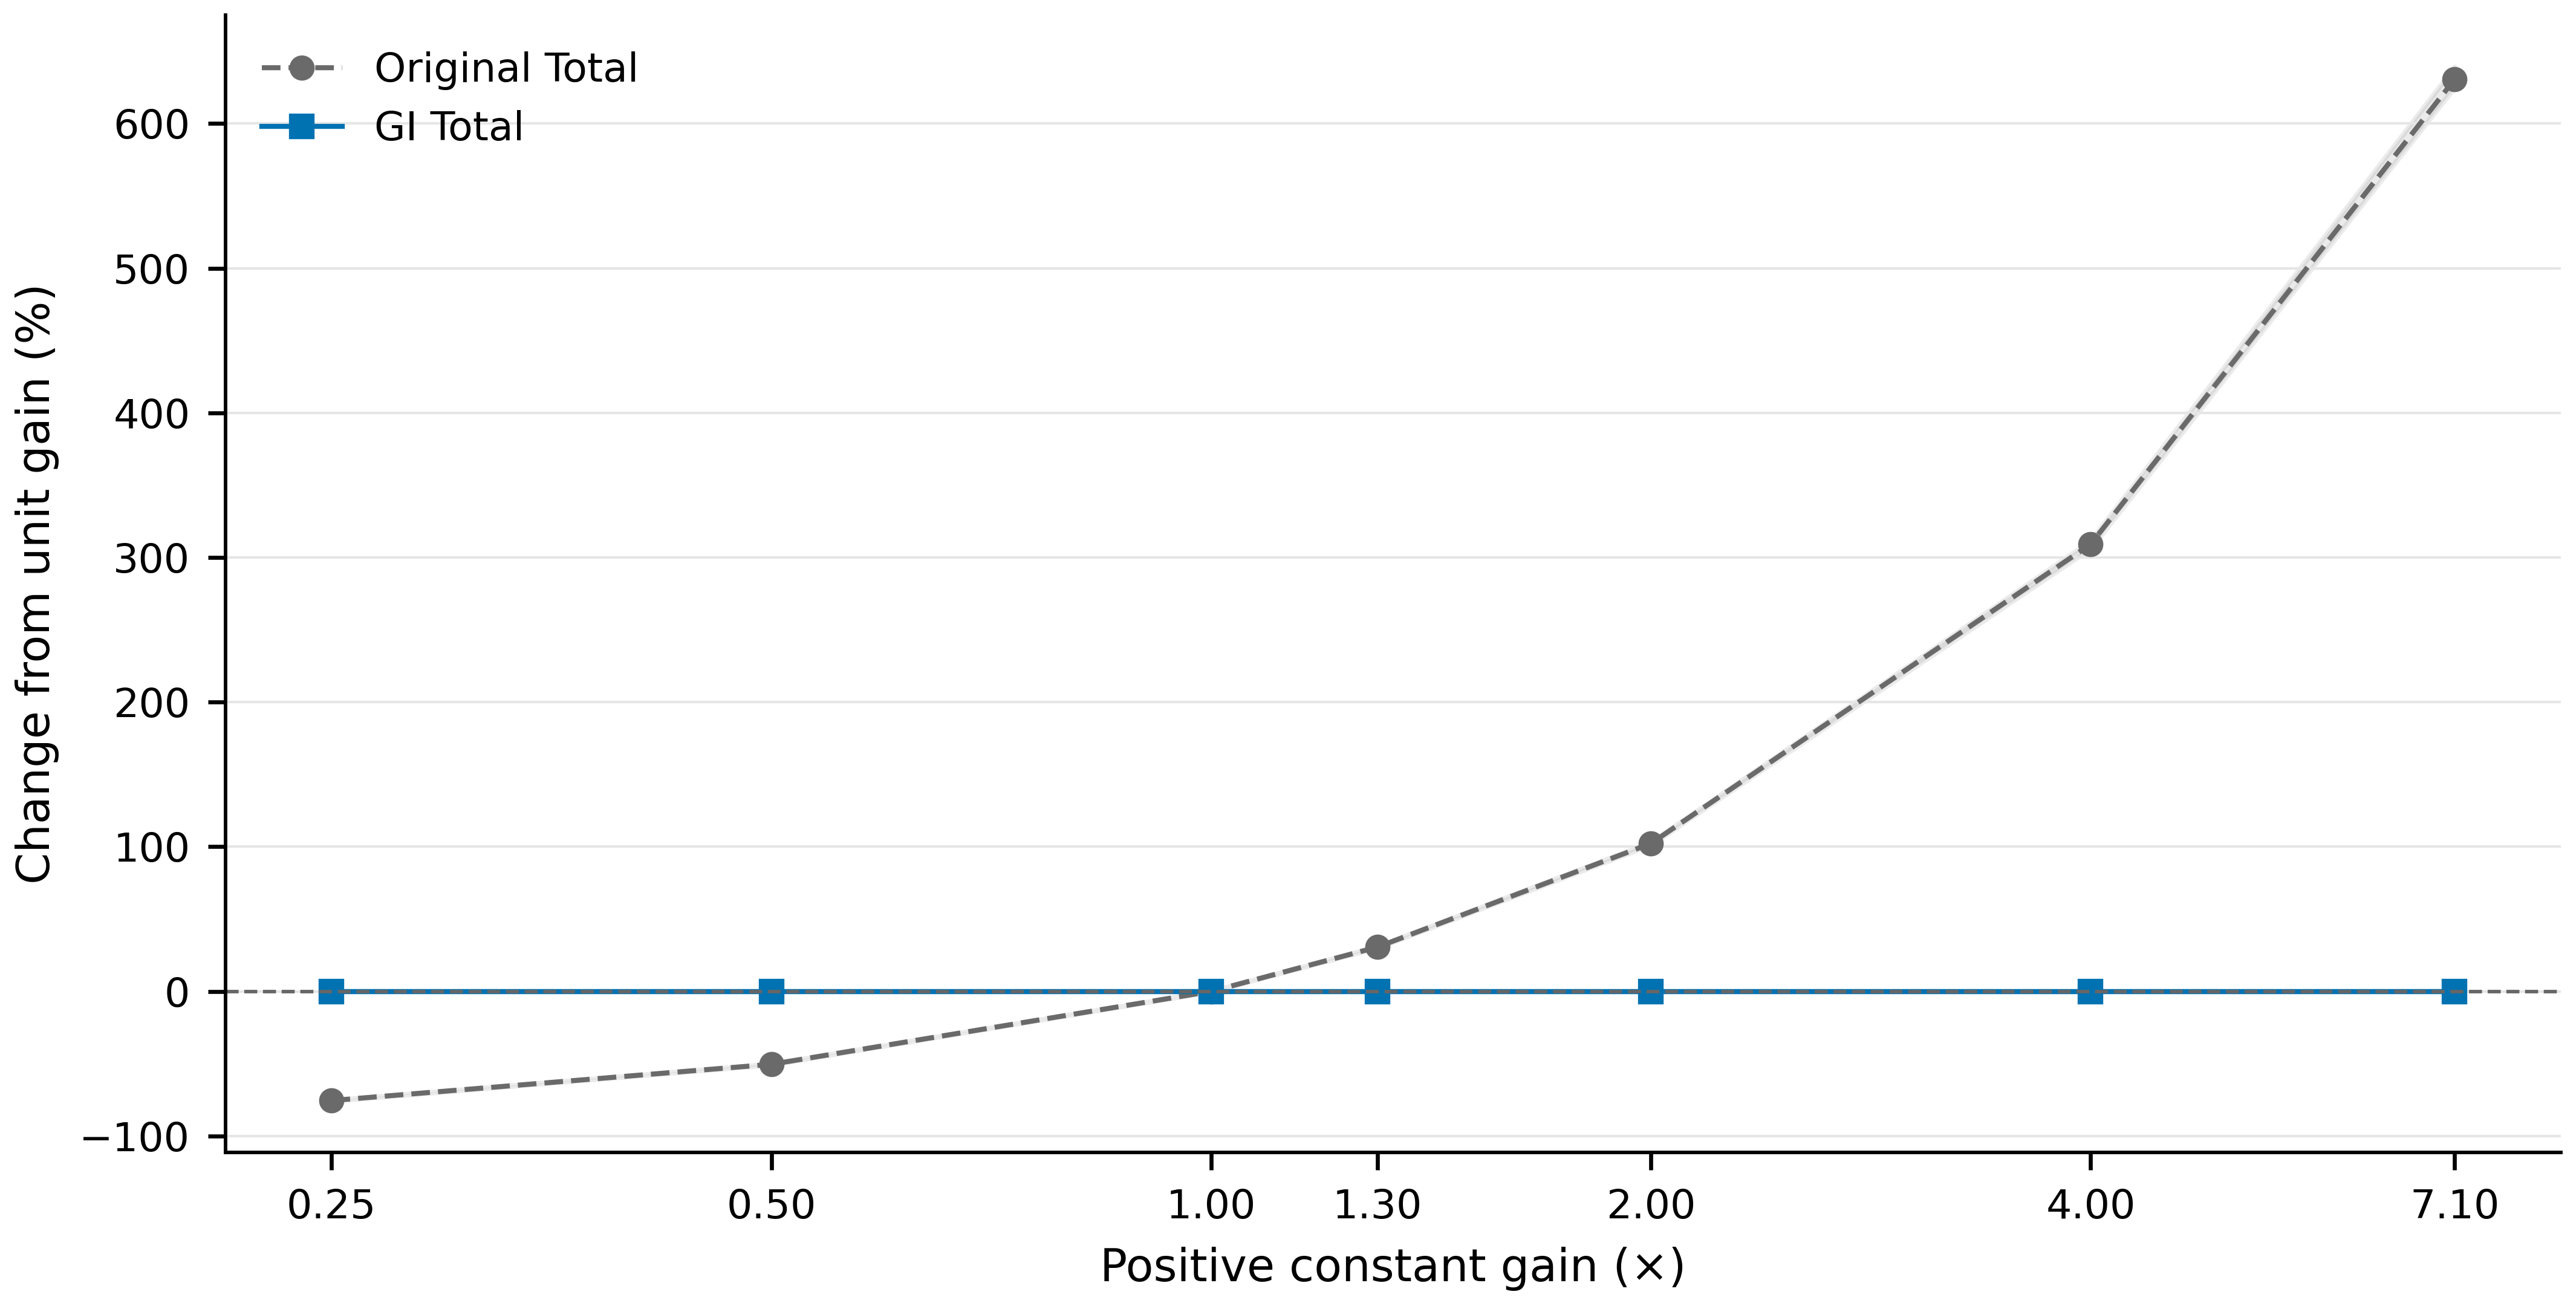

The file beside this chart, header and first rows:
window_id, group, gain, value, _reference, change
ice002_p_1of3|W60|3000-15000, Original Total, 0.25, 0.5052, 2.163, -76.64
ice002_p_1of3|W60|3000-15000, GI Total, 0.25, 284.8, 284.8, 0.0
ice002_p_1of3|W60|3000-15000, Original Total, 0.5, 1.085, 2.163, -49.85
ice002_p_1of3|W60|3000-15000, GI Total, 0.5, 284.8, 284.8, 0.0
ice002_p_1of3|W60|3000-15000, Original Total, 1.0, 2.163, 2.163, 0.0
ice002_p_1of3|W60|3000-15000, GI Total, 1.0, 284.8, 284.8, 0.0
ice002_p_1of3|W60|3000-15000, Original Total, 1.3, 2.826, 2.163, 30.69
ice002_p_1of3|W60|3000-15000, GI Total, 1.3, 284.8, 284.8, 0.0
ice002_p_1of3|W60|3000-15000, Original Total, 2.0, 4.343, 2.163, 100.8
ice002_p_1of3|W60|3000-15000, GI Total, 2.0, 284.8, 284.8, 0.0
ice002_p_1of3|W60|3000-15000, Original Total, 4.0, 8.763, 2.163, 305.2
ice002_p_1of3|W60|3000-15000, GI Total, 4.0, 284.8, 284.8, 0.0
ice002_p_1of3|W60|3000-15000, Original Total, 7.1, 15.7, 2.163, 626
ice002_p_1of3|W60|3000-15000, GI Total, 7.1, 284.8, 284.8, 0.0
ice002_p_2of3|W60|224176-236176, Original Total, 0.25, 1.18, 4.757, -75.19
ice002_p_2of3|W60|224176-236176, GI Total, 0.25, 325.3, 325.3, 0.0
ice002_p_2of3|W60|224176-236176, Original Total, 0.5, 2.354, 4.757, -50.52
ice002_p_2of3|W60|224176-236176, GI Total, 0.5, 325.3, 325.3, 0.0
ice002_p_2of3|W60|224176-236176, Original Total, 1.0, 4.757, 4.757, 0.0
ice002_p_2of3|W60|224176-236176, GI Total, 1.0, 325.3, 325.3, 0.0
ice002_p_2of3|W60|224176-236176, Original Total, 1.3, 6.204, 4.757, 30.41
ice002_p_2of3|W60|224176-236176, GI Total, 1.3, 325.3, 325.3, 0.0
ice002_p_2of3|W60|224176-236176, Original Total, 2.0, 9.583, 4.757, 101.4
ice002_p_2of3|W60|224176-236176, GI Total, 2.0, 325.3, 325.3, 0.0
ice002_p_2of3|W60|224176-236176, Original Total, 4.0, 19.37, 4.757, 307.2
ice002_p_2of3|W60|224176-236176, GI Total, 4.0, 325.3, 325.3, 0.0
ice002_p_2of3|W60|224176-236176, Original Total, 7.1, 35.06, 4.757, 636.9
ice002_p_2of3|W60|224176-236176, GI Total, 7.1, 325.3, 325.3, 0.0
ice002_p_2of3|W60|242016-254016, Original Total, 0.25, 0.4972, 2.239, -77.79
ice002_p_2of3|W60|242016-254016, GI Total, 0.25, 215.8, 215.8, 0.0
ice002_p_2of3|W60|242016-254016, Original Total, 0.5, 1.095, 2.239, -51.07
ice002_p_2of3|W60|242016-254016, GI Total, 0.5, 215.8, 215.8, 0.0
ice002_p_2of3|W60|242016-254016, Original Total, 1.0, 2.239, 2.239, 0.0
ice002_p_2of3|W60|242016-254016, GI Total, 1.0, 215.8, 215.8, 0.0
ice002_p_2of3|W60|242016-254016, Original Total, 1.3, 2.905, 2.239, 29.74
ice002_p_2of3|W60|242016-254016, GI Total, 1.3, 215.8, 215.8, 0.0
ice002_p_2of3|W60|242016-254016, Original Total, 2.0, 4.454, 2.239, 98.93
ice002_p_2of3|W60|242016-254016, GI Total, 2.0, 215.8, 215.8, 0.0
ice002_p_2of3|W60|242016-254016, Original Total, 4.0, 8.971, 2.239, 300.7
ice002_p_2of3|W60|242016-254016, GI Total, 4.0, 215.8, 215.8, 0.0
ice002_p_2of3|W60|242016-254016, Original Total, 7.1, 16.03, 2.239, 616.1
ice002_p_2of3|W60|242016-254016, GI Total, 7.1, 215.8, 215.8, 0.0
ice003_p_1of2|W60|3000-15000, Original Total, 0.25, 1.334, 5.37, -75.16
ice003_p_1of2|W60|3000-15000, GI Total, 0.25, 352.6, 352.6, 0.0
ice003_p_1of2|W60|3000-15000, Original Total, 0.5, 2.649, 5.37, -50.67
ice003_p_1of2|W60|3000-15000, GI Total, 0.5, 352.6, 352.6, 0.0
ice003_p_1of2|W60|3000-15000, Original Total, 1.0, 5.37, 5.37, 0.0
ice003_p_1of2|W60|3000-15000, GI Total, 1.0, 352.6, 352.6, 0.0
ice003_p_1of2|W60|3000-15000, Original Total, 1.3, 7.053, 5.37, 31.34
ice003_p_1of2|W60|3000-15000, GI Total, 1.3, 352.6, 352.6, 0.0
ice003_p_1of2|W60|3000-15000, Original Total, 2.0, 10.88, 5.37, 102.6
ice003_p_1of2|W60|3000-15000, GI Total, 2.0, 352.6, 352.6, 0.0
ice003_p_1of2|W60|3000-15000, Original Total, 4.0, 22.24, 5.37, 314.2
ice003_p_1of2|W60|3000-15000, GI Total, 4.0, 352.6, 352.6, 0.0
ice003_p_1of2|W60|3000-15000, Original Total, 7.1, 39.15, 5.37, 629.2
ice003_p_1of2|W60|3000-15000, GI Total, 7.1, 352.6, 352.6, 0.0
ice003_p_2of2|W60|486852-498852, Original Total, 0.25, 0.8502, 3.418, -75.12
ice003_p_2of2|W60|486852-498852, GI Total, 0.25, 317, 317, 0.0
ice003_p_2of2|W60|486852-498852, Original Total, 0.5, 1.706, 3.418, -50.1
ice003_p_2of2|W60|486852-498852, GI Total, 0.5, 317, 317, 0.0
... 780 more rows
